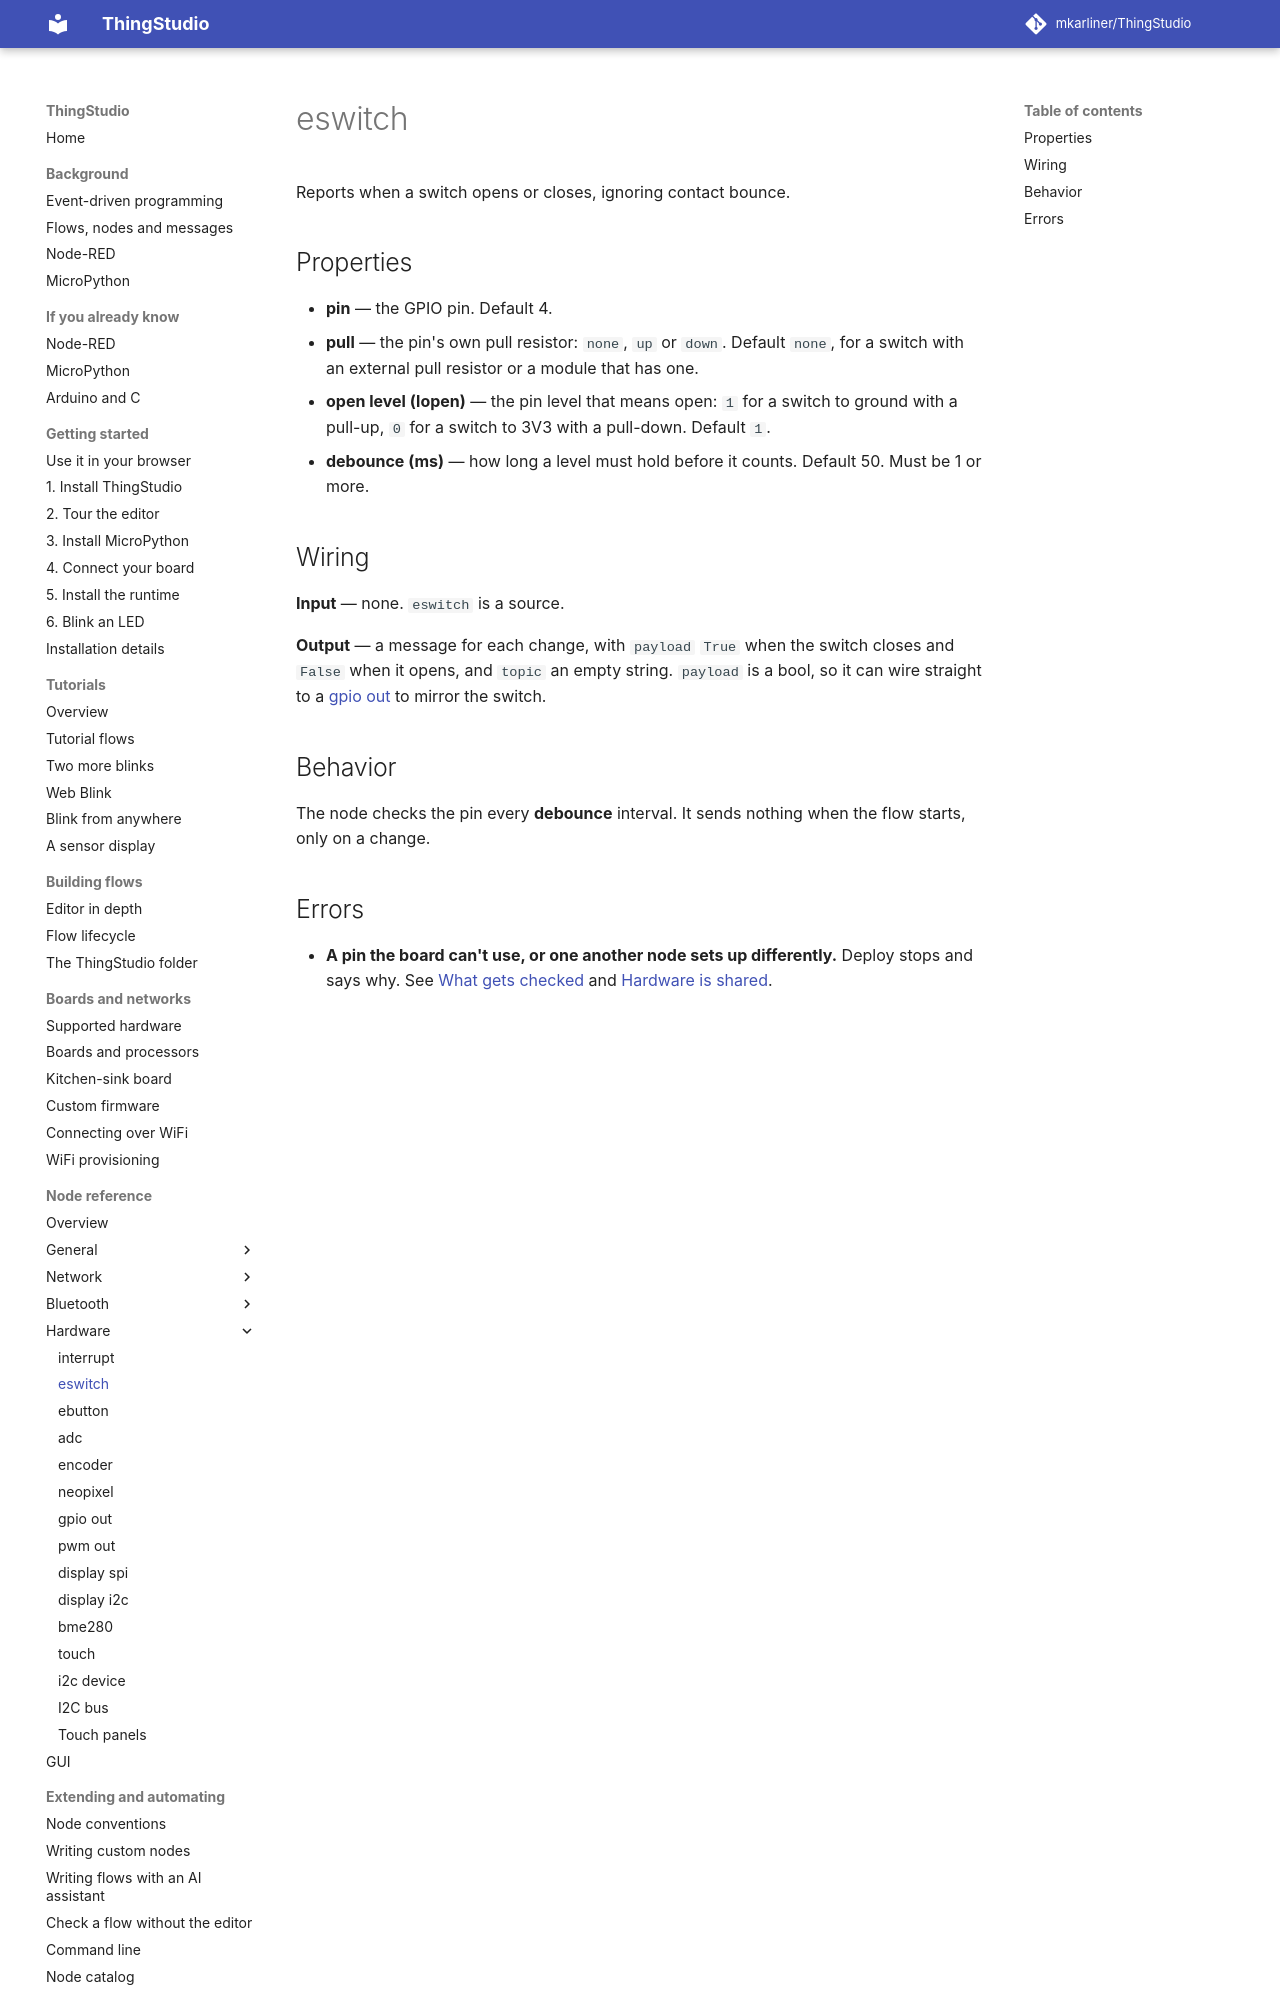

repository: mkarliner/ThingStudio · page: nodes/eswitch/index.html · generator: mkdocs

# eswitch

Reports when a switch opens or closes, ignoring contact bounce.

## Properties

- **pin** — the GPIO pin. Default 4.
- **pull** — the pin's own pull resistor: `none`, `up` or `down`. Default `none`, for a switch with an external
  pull resistor or a module that has one.
- **open level (lopen)** — the pin level that means open: `1` for a switch to ground with a pull-up, `0` for a
  switch to 3V3 with a pull-down. Default `1`.
- **debounce (ms)** — how long a level must hold before it counts. Default 50. Must be 1 or more.

## Wiring

**Input** — none. `eswitch` is a source.

**Output** — a message for each change, with `payload` `True` when the switch closes and `False` when it opens, and
`topic` an empty string. `payload` is a bool, so it can wire straight to a [gpio out](gpio-out.md) to mirror the
switch.

## Behavior

The node checks the pin every **debounce** interval. It sends nothing when the flow starts, only on a change.
